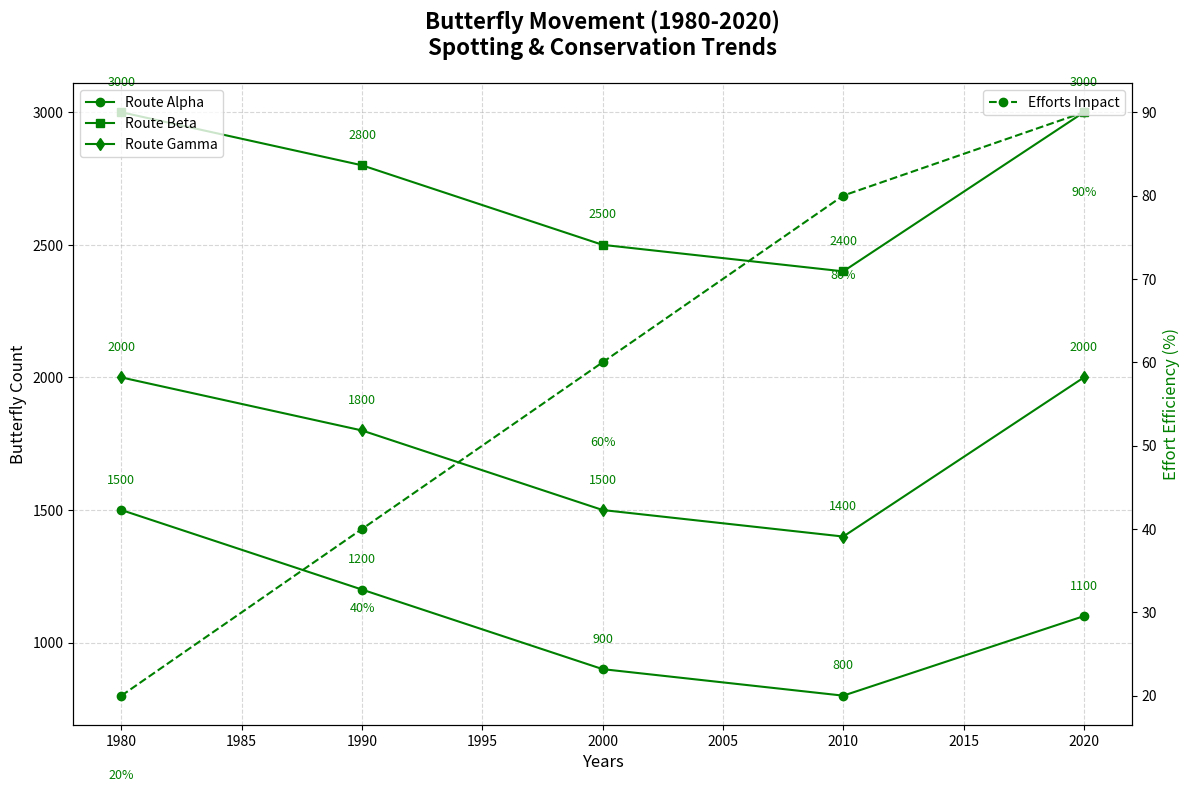

Here is the Python script that generated this plot:
import matplotlib.pyplot as plt
import numpy as np

decades = np.array([1980, 1990, 2000, 2010, 2020])
key_point_1 = np.array([1500, 1200, 900, 800, 1100])
key_point_2 = np.array([3000, 2800, 2500, 2400, 3000])
key_point_4 = np.array([2000, 1800, 1500, 1400, 2000])
conservation_efforts = np.array([20, 40, 60, 80, 90])

fig, ax = plt.subplots(figsize=(12, 8))

ax.plot(decades, key_point_1, 'o-', label='Route Alpha', color='green')
ax.plot(decades, key_point_2, 's-', label='Route Beta', color='green')
ax.plot(decades, key_point_4, 'd-', label='Route Gamma', color='green')

ax2 = ax.twinx()
ax2.plot(decades, conservation_efforts, 'o--', color='green', label='Efforts Impact')

ax.set_title('Butterfly Movement (1980-2020)\nSpotting & Conservation Trends', fontsize=16, fontweight='bold', pad=20)
ax.set_xlabel('Years', fontsize=12)
ax.set_ylabel('Butterfly Count', fontsize=12)
ax2.set_ylabel('Effort Efficiency (%)', fontsize=12, color='green')

ax.legend(loc='upper left', fontsize=10)
ax2.legend(loc='upper right', fontsize=10)
ax.grid(True, linestyle='--', alpha=0.5)

for decade, kp1, kp2, kp4 in zip(decades, key_point_1, key_point_2, key_point_4):
    ax.text(decade, kp1 + 100, f'{kp1}', ha='center', fontsize=9, color='green')
    ax.text(decade, kp2 + 100, f'{kp2}', ha='center', fontsize=9, color='green')
    ax.text(decade, kp4 + 100, f'{kp4}', ha='center', fontsize=9, color='green')

for decade, ce in zip(decades, conservation_efforts):
    ax2.text(decade, ce - 10, f'{ce}%', ha='center', fontsize=9, color='green')

plt.tight_layout()
plt.show()